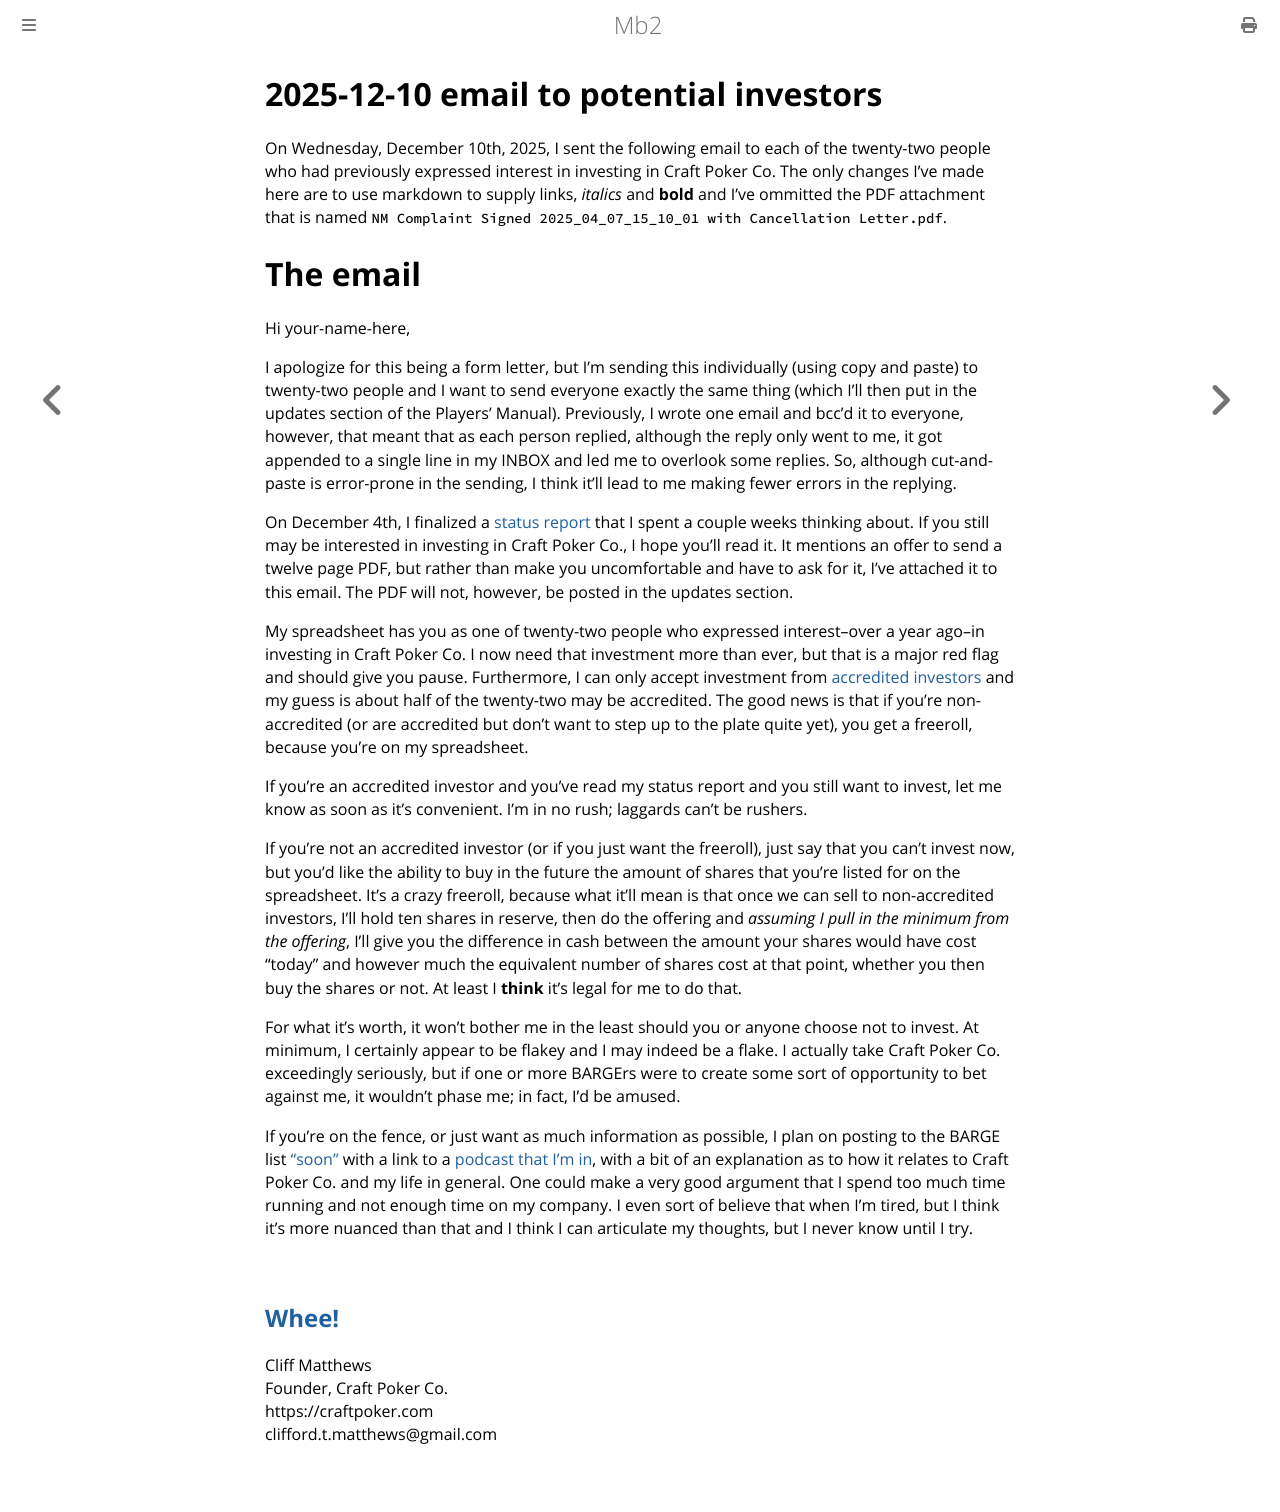

repository: ctm/mb2-doc · page: craft-poker-co/updates/2025-12-10-potential-investors.html · generator: mdbook

# 2025-12-10 email to potential investors

On Wednesday, December 10th, 2025, I sent the following email to each
of the twenty-two people who had previously expressed interest in
investing in Craft Poker Co. The only changes I've made here are to
use markdown to supply links, _italics_ and **bold** and I've ommitted
the PDF attachment that is named `NM Complaint Signed
2025_04_07_15_10_01 with Cancellation Letter.pdf`.

# The email

Hi your-name-here,

I apologize for this being a form letter, but I'm sending this individually (using copy and paste) to twenty-two people and I want to send everyone exactly the same thing (which I'll then put in the updates section of the Players' Manual). Previously, I wrote one email and bcc'd it to everyone, however, that meant that as each person replied, although the reply only went to me, it got appended to a single line in my INBOX and led me to overlook some replies. So, although cut-and-paste is error-prone in the sending, I think it'll lead to me making fewer errors in the replying.

On December 4th, I finalized a [status report](./2025-12-4-status.md) that I spent a couple weeks thinking about. If you still may be interested in investing in Craft Poker Co., I hope you'll read it. It mentions an offer to send a twelve page PDF, but rather than make you uncomfortable and have to ask for it, I've attached it to this email. The PDF will not, however, be posted in the updates section.

My spreadsheet has you as one of twenty-two people who expressed interest--over a year ago--in investing in Craft Poker Co. I now need that investment more than ever, but that is a major red flag and should give you pause. Furthermore, I can only accept investment from [accredited investors](https://www.sec.gov/resources-small-businesses/capital-raising-building-blocks/accredited-investors) and my guess is about half of the twenty-two may be accredited. The good news is that if you're non-accredited (or are accredited but don't want to step up to the plate quite yet), you get a freeroll, because you're on my spreadsheet.

If you're an accredited investor and you've read my status report and you still want to invest, let me know as soon as it's convenient. I'm in no rush; laggards can't be rushers. 

If you're not an accredited investor (or if you just want the freeroll), just say that you can't invest now, but you'd like the ability to buy  in the future the amount of shares that you're listed for on the spreadsheet. It's a crazy freeroll, because what it'll mean is that once we can sell to non-accredited investors, I'll hold ten shares in reserve, then do the offering and _assuming I pull in the minimum from the offering_, I'll give you the difference in cash between the amount your shares would have cost "today" and however much the equivalent number of shares cost at that point, whether you then buy the shares or not. At least I **think** it's legal for me to do that.

For what it's worth, it won't bother me in the least should you or anyone choose not to invest. At minimum, I certainly appear to be flakey and I may indeed be a flake. I actually take Craft Poker Co. exceedingly seriously, but if one or more BARGErs were to create some sort of opportunity to bet against me, it wouldn't phase me; in fact, I'd be amused.

If you're on the fence, or just want as much information as possible, I plan on posting to the BARGE list ["soon"](https://www.youtube.com/watch?v=G2y8Sx4B2Sk) with a link to a [podcast that I'm in](https://www.youtube.com/watch?v=xc7dHMSU4wA), with a bit of an explanation as to how it relates to Craft Poker Co. and my life in general. One could make a very good argument that I spend too much time running and not enough time on my company. I even sort of believe that when I'm tired, but I think it's more nuanced than that and I think I can articulate my thoughts, but I never know until I try.

[Whee!](https://www.youtube.com/watch?v=htQVthGRoT8)
--
Cliff Matthews<br/>
Founder, Craft Poker Co.<br/>
https://craftpoker.com<br/>
clifford.t.matthews@gmail.com
